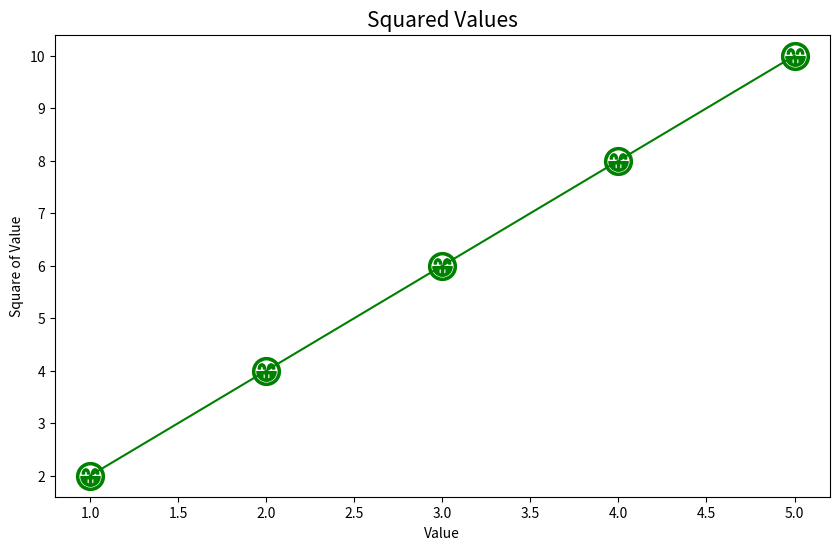

This figure's Python source:
# importing matplotlib module
import matplotlib.pyplot as plt

# defining a list of x and v values
x_values = [1, 2, 3, 4, 5]
y_values = [2*x for x in x_values]

# plotting the graph
fig, ax = plt.subplots(figsize=(10, 6))

# check that the marker value is given as
# '$U0001F601$'
ax.plot(x_values, y_values, marker='$\U0001F601$', ms=20, c='green')
ax.set_title('Squared Values', fontsize=15)
ax.set_xlabel('Value')
ax.set_ylabel('Square of Value')
plt.show()
